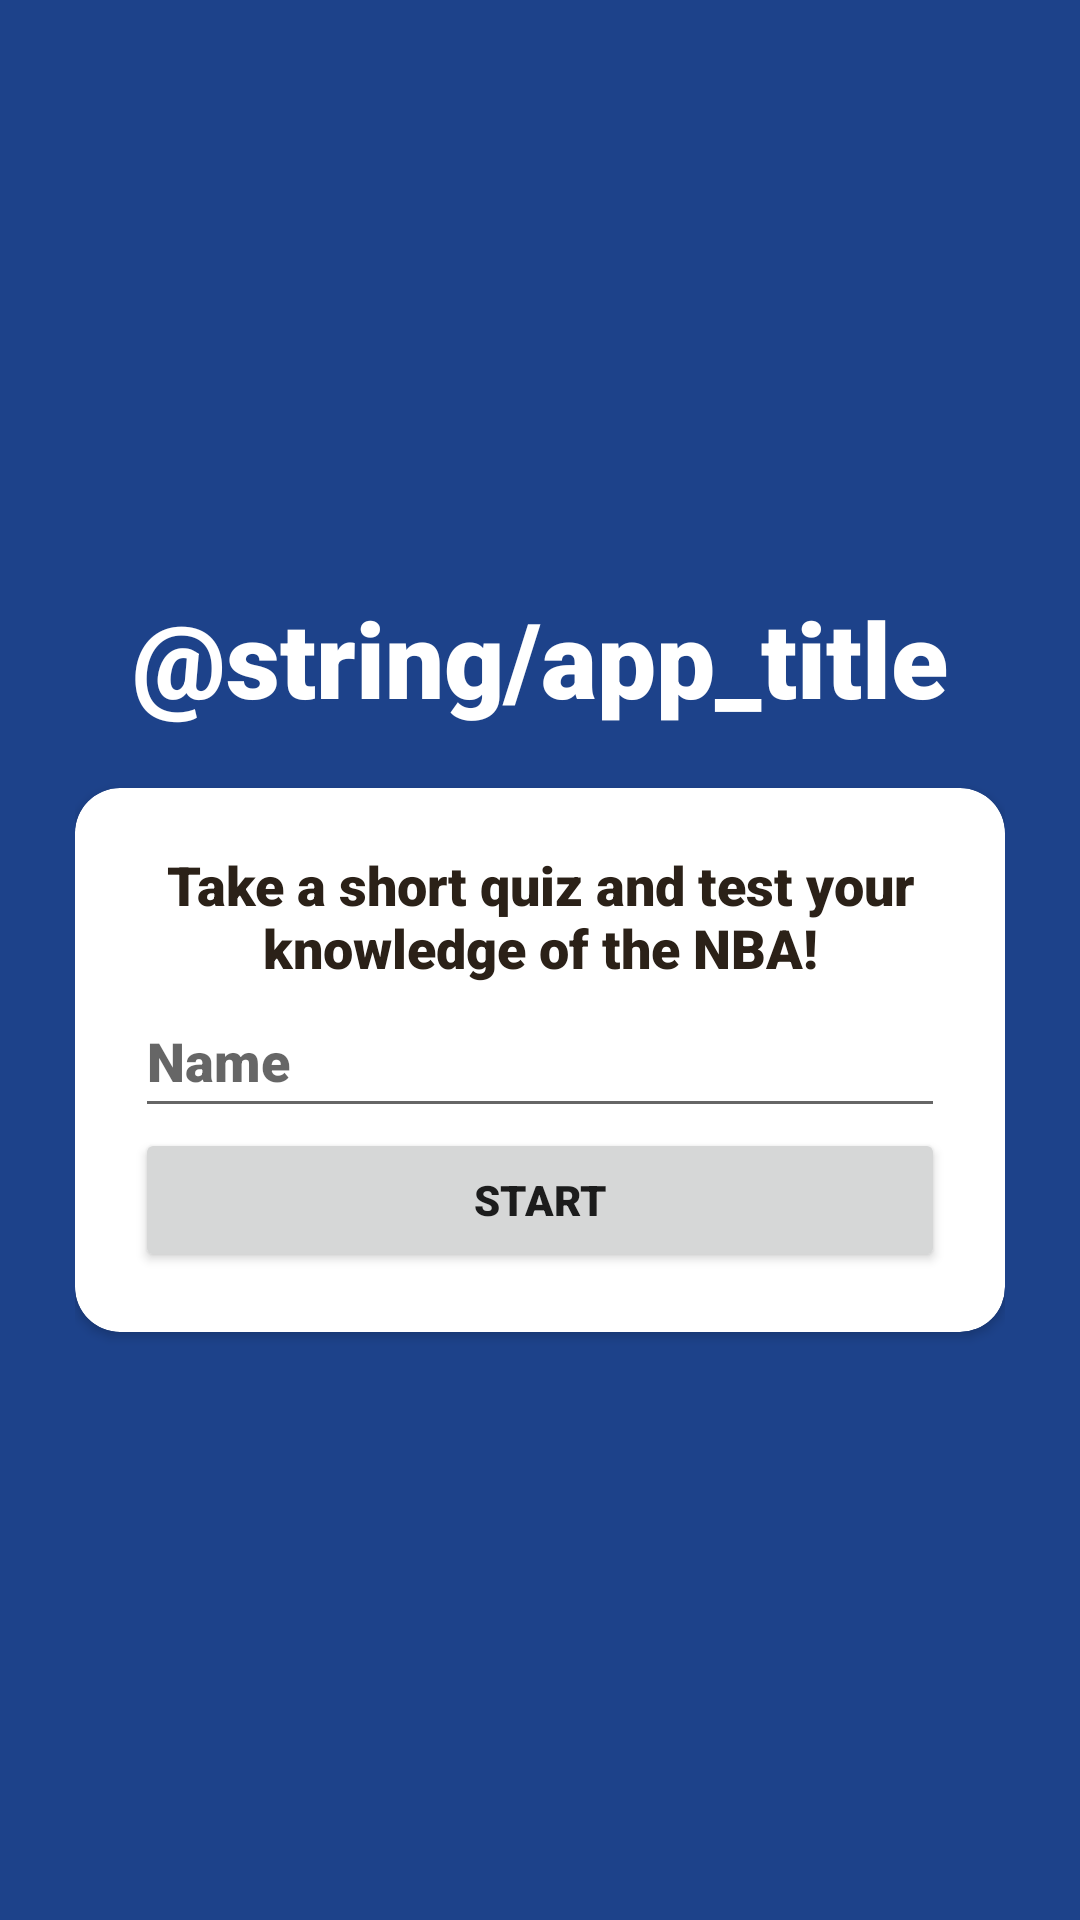

Layout XML and referenced resources for this Android screen:
<!-- AndroidManifest.xml: application theme AppTheme -->
<!-- res/layout/activity_main.xml -->
<?xml version="1.0" encoding="utf-8"?>
<LinearLayout
    xmlns:android="http://schemas.android.com/apk/res/android"
    xmlns:tools="http://schemas.android.com/tools"
    xmlns:app="http://schemas.android.com/apk/res-auto"
    android:layout_width="match_parent"
    android:layout_height="match_parent"
    android:orientation="vertical"
    android:background="@color/NBA_Blue"
    android:gravity="center"
    android:padding="25dp"
    tools:context=".MainActivity">

    <TextView
        android:layout_width="wrap_content"
        android:layout_height="wrap_content"
        android:layout_marginBottom="20dp"
        android:text="@string/app_title"
        android:textColor="@android:color/white"
        android:textSize="35sp" />

    <androidx.cardview.widget.CardView
        android:layout_width="match_parent"
        android:layout_height="wrap_content"
        app:cardBackgroundColor="@color/cardview_light_background"
        app:contentPadding="20dp"
        app:cardCornerRadius="15dp">

        <LinearLayout
            android:layout_width="match_parent"
            android:layout_height="wrap_content"
            android:orientation="vertical"
            android:gravity="center"
            >

            <TextView
                android:layout_width="wrap_content"
                android:layout_height="wrap_content"
                android:text="@string/welcome_intro"
                android:textColor="@color/colorPrimaryDark"
                android:textSize="18sp"
                android:textAlignment="center"/>

            <EditText
                android:id="@+id/name_input"
                android:layout_width="match_parent"
                android:layout_height="wrap_content"
                android:hint="@string/start_field_hint"
                android:inputType="textPersonName"
                android:minHeight="48dp" />
            <Button
                android:id="@+id/btn_Start"
                android:layout_width="match_parent"
                android:layout_height="wrap_content"
                android:text="@string/start_button"
                android:onClick="startQuiz"/>
        </LinearLayout>
    </androidx.cardview.widget.CardView>

</LinearLayout>
<!-- resources referenced by this layout -->
<resources>
  <color name="NBA_Blue">#1d428a</color>
  <color name="colorPrimaryDark">#2B2118</color>
  <string name="start_button">Start</string>
  <string name="start_field_hint">Name</string>
  <string name="welcome_intro">Take a short quiz and test your knowledge of the NBA!</string>
  <style name="AppTheme" parent="Theme.AppCompat.DayNight.NoActionBar">
          
          <item name="colorPrimary">@color/colorPrimary</item>
          <item name="colorPrimaryDark">@color/colorPrimaryDark</item>
          <item name="colorAccent">@color/colorAccent</item>
          <item name="colorControlActivated">@color/NBA_Red</item>
          <item name="colorControlHighlight">@color/NBA_Red</item>
          <item name="fontFamily">sans-serif-black</item>
      </style>
  <color name="colorPrimary">#FFFFFF</color>
  <color name="colorAccent">#03DAC5</color>
  <color name="NBA_Red">#c8102e</color>
</resources>
